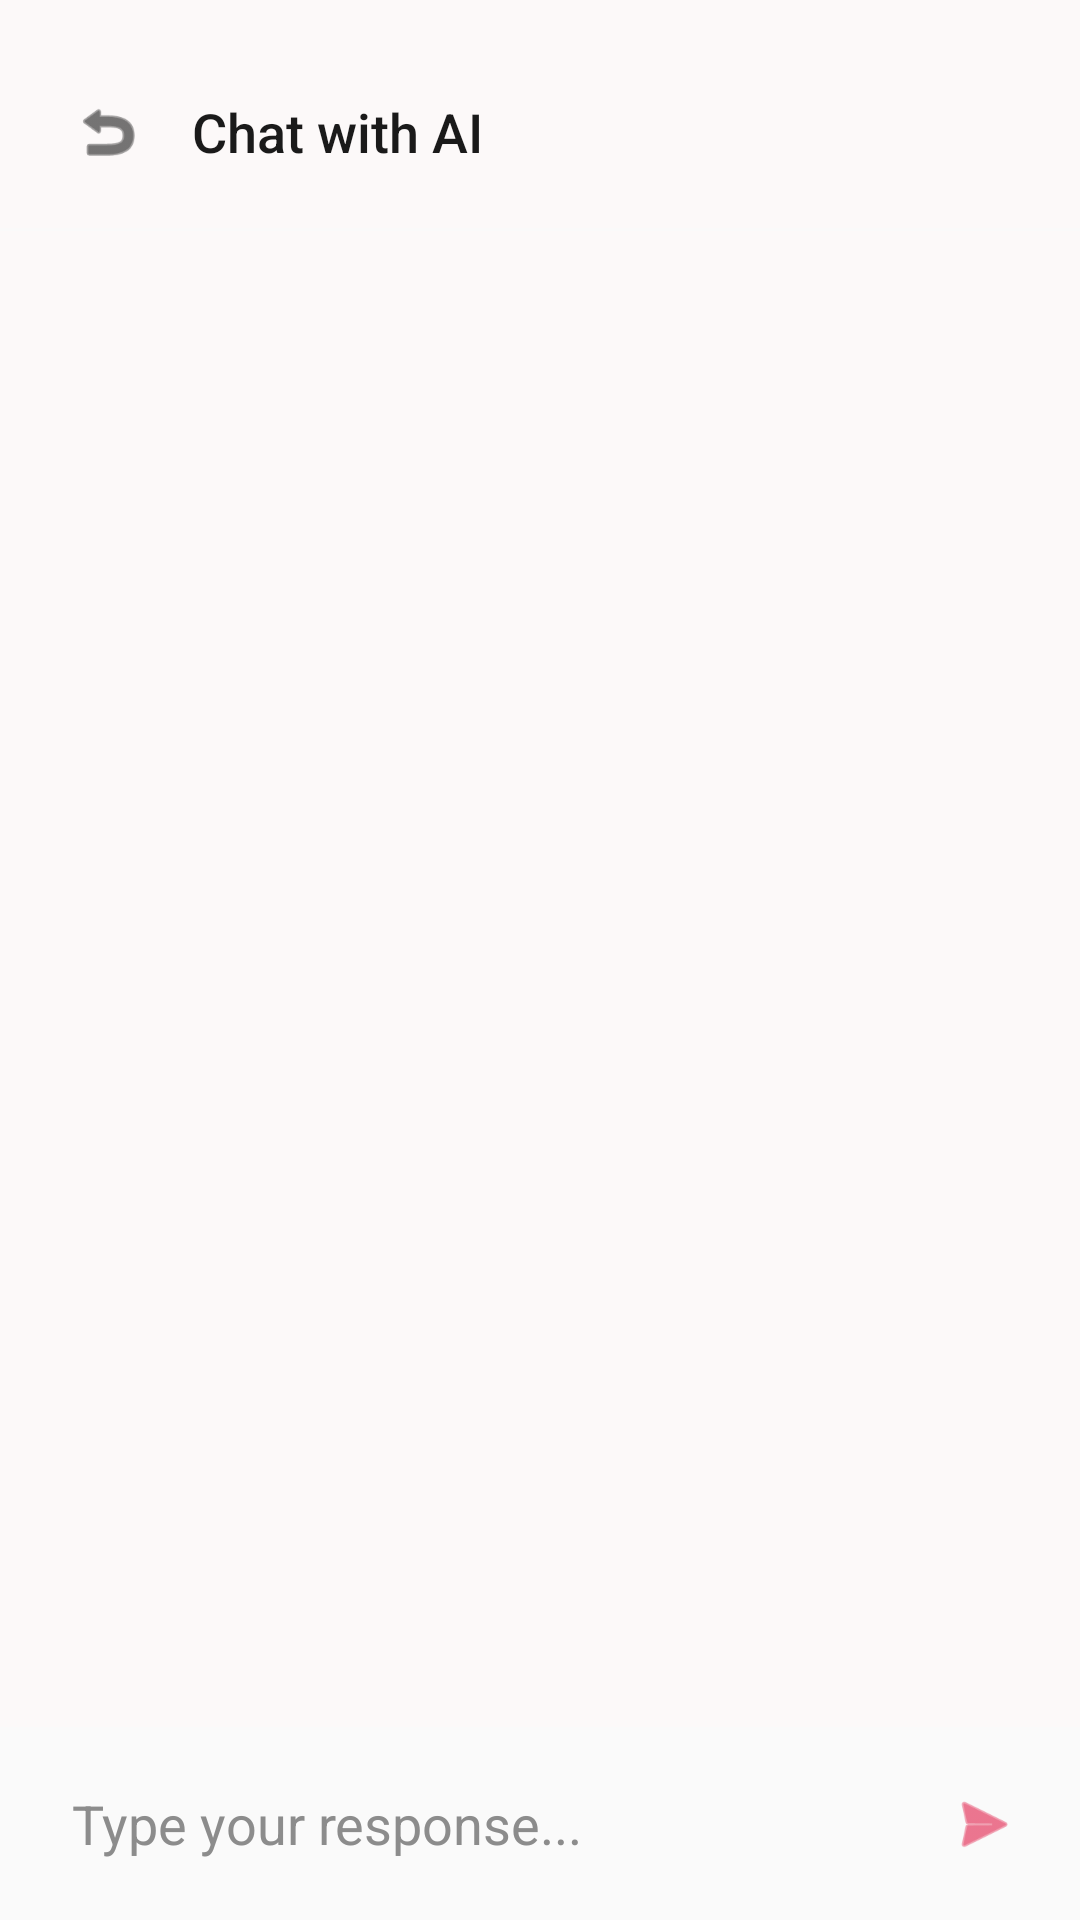

Layout XML and referenced resources for this Android screen:
<!-- AndroidManifest.xml: application theme Theme.Skills -->
<!-- res/layout/fragment_chat_builder.xml -->
<?xml version="1.0" encoding="utf-8"?>
<LinearLayout xmlns:android="http://schemas.android.com/apk/res/android"
    xmlns:app="http://schemas.android.com/apk/res-auto"
    xmlns:tools="http://schemas.android.com/tools"
    android:layout_width="match_parent"
    android:layout_height="match_parent"
    android:background="@color/bg_dark"
    android:orientation="vertical">

    
    <LinearLayout
        android:layout_width="match_parent"
        android:layout_height="wrap_content"
        android:gravity="center_vertical"
        android:orientation="horizontal"
        android:paddingHorizontal="16dp"
        android:paddingTop="24dp"
        android:paddingBottom="12dp">

        <ImageView
            android:id="@+id/btnBack"
            android:layout_width="40dp"
            android:layout_height="40dp"
            android:background="?attr/selectableItemBackgroundBorderless"
            android:padding="8dp"
            android:src="@android:drawable/ic_menu_revert"
            app:tint="@color/text_primary" />

        <TextView
            android:id="@+id/tvTitle"
            android:layout_width="0dp"
            android:layout_height="wrap_content"
            android:layout_marginStart="8dp"
            android:layout_weight="1"
            android:fontFamily="sans-serif-medium"
            android:text="Chat with AI"
            android:textColor="@color/text_primary"
            android:textSize="18sp" />
    </LinearLayout>

    <View
        android:layout_width="match_parent"
        android:layout_height="1dp"
        android:background="@color/surface_dark" />

    
    <androidx.recyclerview.widget.RecyclerView
        android:id="@+id/rvChat"
        android:layout_width="match_parent"
        android:layout_height="0dp"
        android:layout_weight="1"
        android:clipToPadding="false"
        android:paddingVertical="16dp"
        tools:listitem="@layout/item_chat_message" />

    
    <LinearLayout
        android:id="@+id/layoutInput"
        android:layout_width="match_parent"
        android:layout_height="wrap_content"
        android:background="@color/surface_dark"
        android:gravity="bottom"
        android:orientation="horizontal"
        android:padding="8dp">

        <EditText
            android:id="@+id/etMessage"
            android:layout_width="0dp"
            android:layout_height="wrap_content"
            android:layout_weight="1"
            android:background="@android:color/transparent"
            android:hint="Type your response..."
            android:inputType="textMultiLine"
            android:maxLines="4"
            android:minHeight="48dp"
            android:paddingHorizontal="16dp"
            android:paddingVertical="12dp"
            android:textColor="@color/text_primary"
            android:textColorHint="@color/text_hint" />

        <ImageView
            android:id="@+id/btnSend"
            android:layout_width="48dp"
            android:layout_height="48dp"
            android:layout_gravity="bottom"
            android:background="?attr/selectableItemBackgroundBorderless"
            android:padding="12dp"
            android:src="@android:drawable/ic_menu_send"
            app:tint="@color/brand_primary" />
    </LinearLayout>

    
    <LinearLayout
        android:id="@+id/layoutGenerating"
        android:layout_width="match_parent"
        android:layout_height="0dp"
        android:layout_weight="1"
        android:gravity="center"
        android:orientation="vertical"
        android:visibility="gone">

        <ProgressBar
            android:layout_width="48dp"
            android:layout_height="48dp"
            android:indeterminateTint="@color/brand_primary" />

        <TextView
            android:layout_width="wrap_content"
            android:layout_height="wrap_content"
            android:layout_marginTop="16dp"
            android:text="Generating your SKILL.md…"
            android:textColor="@color/text_secondary"
            android:textSize="16sp" />
    </LinearLayout>

    
    <androidx.core.widget.NestedScrollView
        android:id="@+id/layoutPreview"
        android:layout_width="match_parent"
        android:layout_height="0dp"
        android:layout_weight="1"
        android:visibility="gone">

        <LinearLayout
            android:layout_width="match_parent"
            android:layout_height="wrap_content"
            android:orientation="vertical"
            android:padding="20dp">

            <TextView
                android:layout_width="wrap_content"
                android:layout_height="wrap_content"
                android:text="Preview"
                android:textColor="@color/text_primary"
                android:textSize="20sp"
                android:fontFamily="sans-serif-medium"
                android:layout_marginBottom="12dp" />

            <TextView
                android:id="@+id/tvPreviewMarkdown"
                android:layout_width="match_parent"
                android:layout_height="wrap_content"
                android:textColor="@color/text_primary"
                android:lineSpacingExtra="4dp" />

            
            <com.google.android.material.card.MaterialCardView
                android:id="@+id/cardValidation"
                android:layout_width="match_parent"
                android:layout_height="wrap_content"
                android:layout_marginTop="20dp"
                app:cardBackgroundColor="@color/surface_dark"
                app:cardCornerRadius="12dp"
                app:strokeWidth="0dp"
                android:visibility="gone">

                <LinearLayout
                    android:layout_width="match_parent"
                    android:layout_height="wrap_content"
                    android:orientation="vertical"
                    android:padding="16dp">

                    <LinearLayout
                        android:layout_width="match_parent"
                        android:layout_height="wrap_content"
                        android:gravity="center_vertical"
                        android:orientation="horizontal">

                        <TextView
                            android:layout_width="wrap_content"
                            android:layout_height="wrap_content"
                            android:text="AI Validation"
                            android:textColor="@color/text_primary"
                            android:textSize="16sp"
                            android:fontFamily="sans-serif-medium" />

                        <View
                            android:layout_width="0dp"
                            android:layout_height="0dp"
                            android:layout_weight="1" />

                        <TextView
                            android:id="@+id/tvScoreBadge"
                            android:layout_width="wrap_content"
                            android:layout_height="wrap_content"
                            android:background="@drawable/rounded_badge"
                            android:paddingHorizontal="12dp"
                            android:paddingVertical="4dp"
                            android:textColor="@color/white"
                            android:textSize="14sp"
                            android:fontFamily="sans-serif-medium"
                            tools:text="Score: 85" />
                    </LinearLayout>

                    <TextView
                        android:id="@+id/tvValidationFeedback"
                        android:layout_width="match_parent"
                        android:layout_height="wrap_content"
                        android:layout_marginTop="12dp"
                        android:textColor="@color/text_secondary"
                        android:lineSpacingExtra="4dp" />
                </LinearLayout>
            </com.google.android.material.card.MaterialCardView>

            <LinearLayout
                android:layout_width="match_parent"
                android:layout_height="wrap_content"
                android:layout_marginTop="24dp"
                android:orientation="horizontal">

                <com.google.android.material.button.MaterialButton
                    android:id="@+id/btnDraft"
                    style="@style/Widget.Material3.Button.TonalButton"
                    android:layout_width="0dp"
                    android:layout_height="wrap_content"
                    android:layout_marginEnd="8dp"
                    android:layout_weight="1"
                    android:text="Save Draft" />

                <com.google.android.material.button.MaterialButton
                    android:id="@+id/btnPublish"
                    style="@style/Widget.Material3.Button"
                    android:layout_width="0dp"
                    android:layout_height="wrap_content"
                    android:layout_marginStart="8dp"
                    android:layout_weight="1"
                    android:backgroundTint="@color/brand_primary"
                    android:text="Publish"
                    android:textColor="@color/white" />
            </LinearLayout>
        </LinearLayout>
    </androidx.core.widget.NestedScrollView>

</LinearLayout>
<!-- res/layout/item_chat_message.xml (included above) -->
<?xml version="1.0" encoding="utf-8"?>
<LinearLayout xmlns:android="http://schemas.android.com/apk/res/android"
    android:layout_width="match_parent"
    android:layout_height="wrap_content"
    android:orientation="vertical"
    android:paddingHorizontal="16dp"
    android:paddingVertical="8dp">

    
    <LinearLayout
        android:id="@+id/aiMessageLayout"
        android:layout_width="wrap_content"
        android:layout_height="wrap_content"
        android:layout_gravity="start"
        android:layout_marginEnd="48dp"
        android:background="@drawable/bg_chat_ai"
        android:orientation="vertical"
        android:padding="12dp">

        <TextView
            android:id="@+id/tvAiText"
            android:layout_width="wrap_content"
            android:layout_height="wrap_content"
            android:textColor="@color/text_primary"
            android:textSize="16sp" />
    </LinearLayout>

    
    <LinearLayout
        android:id="@+id/userMessageLayout"
        android:layout_width="wrap_content"
        android:layout_height="wrap_content"
        android:layout_gravity="end"
        android:layout_marginStart="48dp"
        android:background="@drawable/bg_chat_user"
        android:orientation="vertical"
        android:padding="12dp">

        <TextView
            android:id="@+id/tvUserText"
            android:layout_width="wrap_content"
            android:layout_height="wrap_content"
            android:textColor="@color/white"
            android:textSize="16sp" />
    </LinearLayout>
</LinearLayout>
<!-- resources referenced by this layout -->
<resources>
  <color name="bg_dark">#FCF9F9</color>
  <color name="brand_primary">#E11D48</color>
  <color name="surface_dark">#FAFAFA</color>
  <color name="text_hint">#8C8C8C</color>
  <color name="text_primary">#1A1A1A</color>
  <color name="text_secondary">#404040</color>
  <color name="white">#FFFFFFFF</color>
  <!-- drawable bg_chat_ai (drawable) -->
  <?xml version="1.0" encoding="utf-8"?>
  <shape xmlns:android="http://schemas.android.com/apk/res/android">
      <solid android:color="@color/surface_dark" />
      <corners
          android:topLeftRadius="16dp"
          android:topRightRadius="16dp"
          android:bottomLeftRadius="4dp"
          android:bottomRightRadius="16dp" />
  </shape>
  <!-- drawable bg_chat_user (drawable) -->
  <?xml version="1.0" encoding="utf-8"?>
  <shape xmlns:android="http://schemas.android.com/apk/res/android">
      <solid android:color="@color/brand_primary" />
      <corners
          android:topLeftRadius="16dp"
          android:topRightRadius="16dp"
          android:bottomLeftRadius="16dp"
          android:bottomRightRadius="4dp" />
  </shape>
  <style name="Theme.Skills" parent="Base.Theme.Skills" />
  <style name="Base.Theme.Skills" parent="Theme.Material3.DayNight.NoActionBar">
          
          <item name="colorPrimary">@color/brand_primary</item>
          <item name="colorOnPrimary">@color/white</item>
          <item name="colorSecondary">@color/brand_secondary</item>
          <item name="colorOnSecondary">@color/white</item>
          
          
          <item name="android:windowBackground">@color/bg_dark</item>
          <item name="colorSurface">@color/surface_dark</item>
          <item name="colorOnSurface">@color/text_primary</item>
          <item name="colorSurfaceVariant">@color/surface_variant</item>
          <item name="colorOnSurfaceVariant">@color/text_secondary</item>
          
          
          <item name="android:statusBarColor">@color/bg_dark</item>
          <item name="android:windowLightStatusBar" tools:targetApi="m">true</item>
  
          
          <item name="materialButtonStyle">@style/Widget.SkillForge.Button.Primary</item>
      </style>
  <color name="brand_secondary">#F4C5D3</color>
  <color name="surface_variant">#EBEBEB</color>
  <style name="Widget.SkillForge.Button.Primary" parent="Widget.Material3.Button">
          <item name="backgroundTint">@color/text_primary</item>
          <item name="android:textColor">@color/surface_dark</item>
          <item name="cornerRadius">0dp</item>
          <item name="elevation">0dp</item>
          <item name="android:letterSpacing">0.05</item>
          <item name="android:textAllCaps">true</item>
      </style>
</resources>
